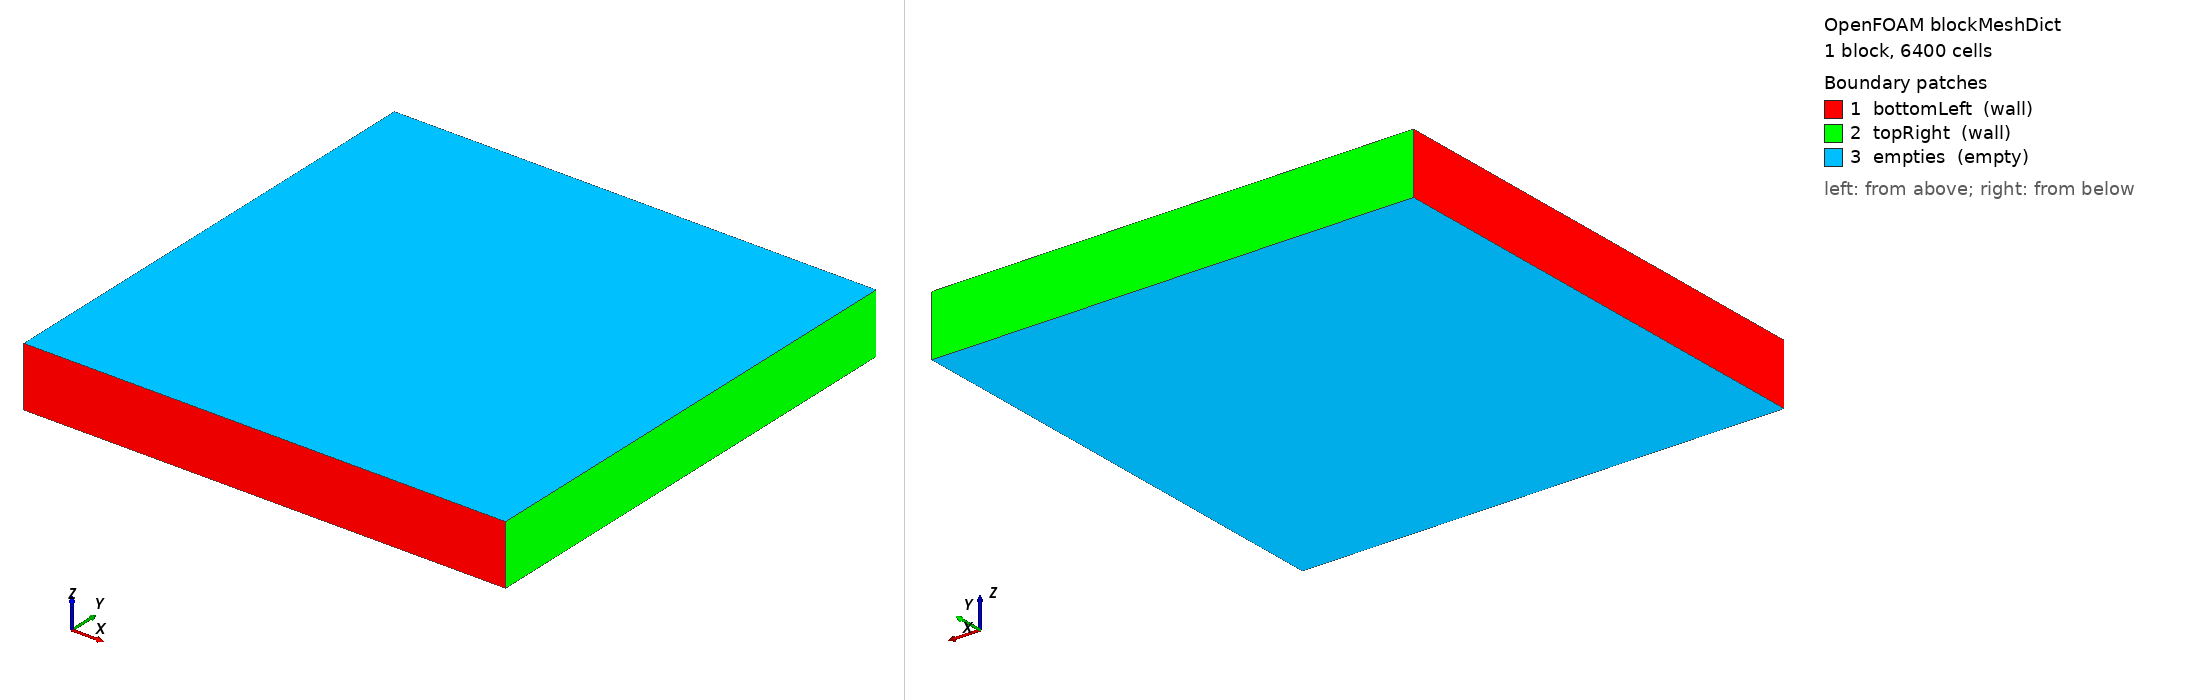

OpenFOAM case: the mesh blockMesh builds from blockMeshDict, 1 block(s), 6400 cells. Boundary patches (legend numbers): 1 bottomLeft (wall), 2 topRight (wall), 3 empties (empty). Left view from above one corner, right view from below the opposite corner. Boundary conditions: 15 field file(s) under 0/ or 0.orig/; 3 of 3 drawn patches have an entry in a shipped field file.

=== system/blockMeshDict ===
// ************************************************************************* //

FoamFile
{
    version     2.0;
    format      ascii;
    class       dictionary;
    object      blockMeshDict;
}
// * * * * * * * * * * * * * * * * * * * * * * * * * * * * * * * * * * * * * //

convertToMeters 0.01;

vertices
(
    (0 0 0)
    (80 0 0)
    (80 80 0)
    (0 80 0)
    (0 0 10)
    (80 0 10)
    (80 80 10)
    (0 80 10)
);

blocks
(
    hex (0 1 2 3 4 5 6 7) (80 80 1) simpleGrading (1 1 1)
);

edges
(
);

boundary
(
    bottomLeft
    {
        type    wall;
        faces
        (
            (0 4 7 3)
            (0 1 5 4)
        );
    }

    topRight
    {
        type    wall;
        faces
        (
            (1 2 6 5)
            (3 7 6 2)
        );
    }

    empties
    {
        type    empty;
        faces
        (
            (0 3 2 1)
            (4 5 6 7)
        );
    }
);

mergePatchPairs
(
);

// ************************************************************************* //


=== system/controlDict ===
// ************************************************************************* //
FoamFile
{
    version	2.0;
    format      ascii;
    class       dictionary;
    location    "system";
    object      controlDict;
}
// * * * * * * * * * * * * * * * * * * * * * * * * * * * * * * * * * * * * * //

// OpenFOAM controlDict

application     foamRun;

solver          fluid;

startFrom       latestTime;

startTime       0;

stopAt          endTime;

endTime         2500;

deltaT          1;

writeControl    adjustableRunTime;

writeInterval   250;

purgeWrite      0;

writeFormat     ascii;

writePrecision  15;

writeCompression off;

timeFormat      general;

timePrecision   8;

runTimeModifiable true;

adjustTimeStep  no;

maxCo           0.5;

maxDeltaT       1;


// MUSCLE-Foam controlDict

neutronicsSolver diffusion;

energyGroups    2;

decayHeat       false;

criticalityCalculationActive true;

criticalityInactive 500;

keff            1;

nominalPower    1;


// ************************************************************************* //


=== 0.orig/FN0_0 ===
// ************************************************************************* //
FoamFile
{
    format      ascii;
    class       volScalarField;
    location    "0";
    object      FN0_0;
}
// * * * * * * * * * * * * * * * * * * * * * * * * * * * * * * * * * * * * * //

dimensions      [0 -1 0 0 0 0 0];

internalField   uniform 0;

boundaryField
{
    empties
    {
        type            empty;
    }

    ".*"
    {
        type            zeroGradient;
    }
}


// ************************************************************************* //


=== 0.orig/FN1_0 ===
// ************************************************************************* //
FoamFile
{
    format      ascii;
    class       volScalarField;
    location    "0";
    object      FN1_0;
}
// * * * * * * * * * * * * * * * * * * * * * * * * * * * * * * * * * * * * * //

dimensions      [0 -1 0 0 0 0 0];

internalField   uniform 0;

boundaryField
{
    empties
    {
        type            empty;
    }

    ".*"
    {
        type            zeroGradient;
    }
}


// ************************************************************************* //


=== 0.orig/IV1 ===
// ************************************************************************* //
FoamFile
{
    format      ascii;
    class       volScalarField;
    location    "0";
    object      IV1;
}
// * * * * * * * * * * * * * * * * * * * * * * * * * * * * * * * * * * * * * //

dimensions      [0 -1 1 0 0 0 0];

internalField   uniform 5e-4;

boundaryField
{
    empties
    {
        type            empty;
    }

    ".*"
    {
        type            zeroGradient;
    }
}


// ************************************************************************* //


=== 0.orig/S00_0 ===
// ************************************************************************* //
FoamFile
{
    format      ascii;
    class       volScalarField;
    location    "0";
    object      S00_0;
}
// * * * * * * * * * * * * * * * * * * * * * * * * * * * * * * * * * * * * * //

dimensions      [0 -1 0 0 0 0 0];

internalField   uniform 0;

boundaryField
{
    empties
    {
        type            empty;
    }

    ".*"
    {
        type            zeroGradient;
    }
}


// ************************************************************************* //


=== 0.orig/S01_0 ===
// ************************************************************************* //
FoamFile
{
    format      ascii;
    class       volScalarField;
    location    "0";
    object      S01_0;
}
// * * * * * * * * * * * * * * * * * * * * * * * * * * * * * * * * * * * * * //

dimensions      [0 -1 0 0 0 0 0];

internalField   uniform 1;

boundaryField
{
    empties
    {
        type            empty;
    }

    ".*"
    {
        type            zeroGradient;
    }
}


// ************************************************************************* //


=== 0.orig/SP0_0 ===
// ************************************************************************* //
FoamFile
{
    format      ascii;
    class       volScalarField;
    location    "0";
    object      SP0_0;
}
// * * * * * * * * * * * * * * * * * * * * * * * * * * * * * * * * * * * * * //

dimensions      [1 1 -2 0 0 0 0];

internalField   uniform 0;

boundaryField
{
    empties
    {
        type            empty;
    }

    ".*"
    {
        type            zeroGradient;
    }
}


// ************************************************************************* //


=== 0.orig/TR0_0 ===
// ************************************************************************* //
FoamFile
{
    format      ascii;
    class       volScalarField;
    location    "0";
    object      TR0_0;
}
// * * * * * * * * * * * * * * * * * * * * * * * * * * * * * * * * * * * * * //

dimensions      [0 -1 0 0 0 0 0];

internalField   uniform 0;

boundaryField
{
    empties
    {
        type            empty;
    }

    ".*"
    {
        type            zeroGradient;
    }
}


// ************************************************************************* //


=== 0.orig/TR1_0 ===
// ************************************************************************* //
FoamFile
{
    format      ascii;
    class       volScalarField;
    location    "0";
    object      TR1_0;
}
// * * * * * * * * * * * * * * * * * * * * * * * * * * * * * * * * * * * * * //

dimensions      [0 -1 0 0 0 0 0];

internalField   uniform 0;

boundaryField
{
    empties
    {
        type            empty;
    }

    ".*"
    {
        type            zeroGradient;
    }
}


// ************************************************************************* //


=== 0.orig/chiDel0 ===
// ************************************************************************* //
FoamFile
{
    format      ascii;
    class       volScalarField;
    location    "0";
    object      chiDel0;
}
// * * * * * * * * * * * * * * * * * * * * * * * * * * * * * * * * * * * * * //

dimensions      [0 0 0 0 0 0 0];

internalField   uniform 1;

boundaryField
{
    empties
    {
        type            empty;
    }

    ".*"
    {
        type            zeroGradient;
    }
}


// ************************************************************************* //


=== 0.orig/chiDel1 ===
// ************************************************************************* //
FoamFile
{
    format      ascii;
    class       volScalarField;
    location    "0";
    object      chiDel1;
}
// * * * * * * * * * * * * * * * * * * * * * * * * * * * * * * * * * * * * * //

dimensions      [0 0 0 0 0 0 0];

internalField   uniform 0;

boundaryField
{
    empties
    {
        type            empty;
    }

    ".*"
    {
        type            zeroGradient;
    }
}


// ************************************************************************* //


=== 0.orig/chiPrompt1 ===
// ************************************************************************* //
FoamFile
{
    format      ascii;
    class       volScalarField;
    location    "0";
    object      chiPrompt1;
}
// * * * * * * * * * * * * * * * * * * * * * * * * * * * * * * * * * * * * * //

dimensions      [0 0 0 0 0 0 0];

internalField   uniform 0;

boundaryField
{
    empties
    {
        type            empty;
    }

    ".*"
    {
        type            zeroGradient;
    }
}


// ************************************************************************* //


=== 0.orig/flux0 ===
// ************************************************************************* //
FoamFile
{
    version     2.0;
    format      ascii;
    class       volScalarField;
    location    "0";
    object      flux0;
}
// * * * * * * * * * * * * * * * * * * * * * * * * * * * * * * * * * * * * * //

dimensions      [0 -2 -1 0 0 0 0];

internalField   uniform 1e13;

boundaryField
{
    empties
    {
        type            empty;
    }

    bottomLeft
    {
        type            zeroGradient;
    }

    topRight
    {
        type            fixedValue;
        value           uniform 0;
    }
}

// ************************************************************************* //


=== 0.orig/flux1 ===
// ************************************************************************* //
FoamFile
{
    version     2.0;
    format      ascii;
    class       volScalarField;
    location    "0";
    object      flux1;
}
// * * * * * * * * * * * * * * * * * * * * * * * * * * * * * * * * * * * * * //

dimensions      [0 -2 -1 0 0 0 0];

internalField   uniform 1e13;

boundaryField
{
    empties
    {
        type            empty;
    }

    bottomLeft
    {
        type            zeroGradient;
    }

    topRight
    {
        type            fixedValue;
        value           uniform 0;
    }
}

// ************************************************************************* //


=== 0.orig/fluxAlbedo ===
// ************************************************************************** //
FoamFile
{
    format      ascii;
    class       volScalarField;
    location    "0";
    object      fluxAlbedo;
}
// * * * * * * * * * * * * * * * * * * * * * * * * * * * * * * * * * * * * * //

dimensions      [0 -2 -1 0 0 0 0];

internalField   uniform 0;

boundaryField
{
    empties
    {
        type            empty;
    }

    bottomLeft
    {
        type            zeroGradient;
    }

    topRight
    {
        type            fixedValue;
        value           uniform 0;
    }
}

// ************************************************************************** //
